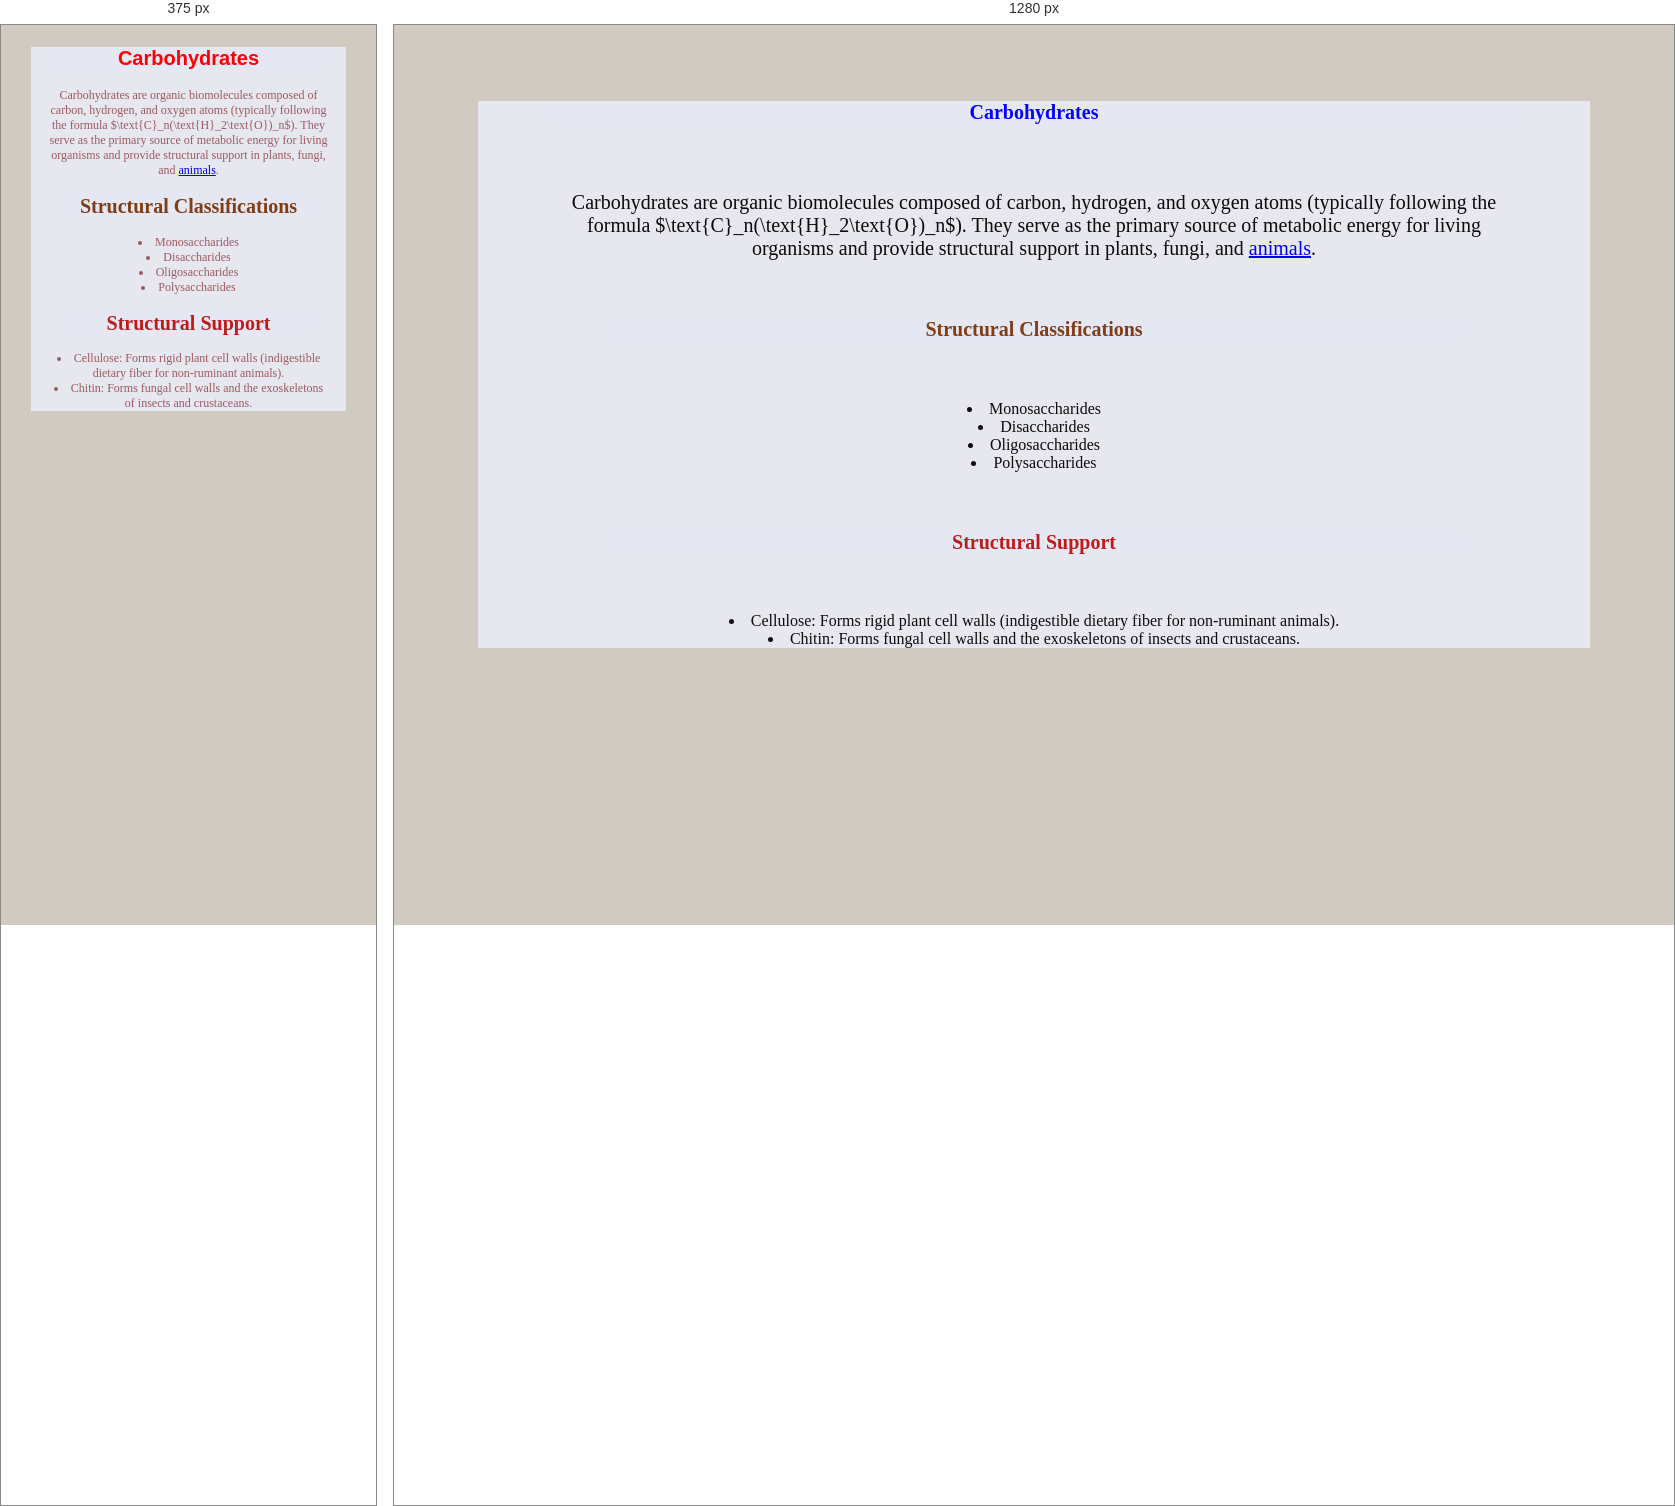
Rendered at 375 px and 1280 px, left to right.

<!-- file: carbohydrates.html -->
<!DOCTYPE html>
<html lang="en">
<head>
    <meta charset="UTF-8">
    <meta name="viewport" content="width=device-width, initial-scale=1.0">
    <title>carbohydrates</title>
    <link rel="stylesheet" href="farm.css">
</head>
<body style="background-color: rgb(209, 202, 193);">
    <div class="one">
  <h1 class="two">Carbohydrates</h1>
  <div class="one">
    <p>Carbohydrates are organic biomolecules composed of
        carbon, hydrogen, and oxygen atoms (typically following
        the formula $\text{C}_n(\text{H}_2\text{O})_n$). They serve
        as the primary source of metabolic energy for living organisms and
        provide structural support in plants, fungi, and <a href="animals.html">animals</a>.</p>
        <h1 class="five">Structural Classifications</h1>
        <li>Monosaccharides</li>
        <li>Disaccharides</li>
        <li>Oligosaccharides</li>
        <li>Polysaccharides</li>
        <h2 class="three">Structural Support</h2>
        <li>Cellulose: Forms rigid plant cell walls (indigestible dietary fiber for non-ruminant animals).</li>
        <li>Chitin: Forms fungal cell walls and the exoskeletons of insects and crustaceans.</li>
</body>
</html>

/* @media block from farm.css */
@media screen and(max-width: 500px){
    .body{
        color: rgb(63, 35, 219);
         }
    p {
        font-size: 12px;
    }
}

/* @media block from farm.css */
@media screen and (max-width:500px) {
    .one{
        color: rgb(155, 90, 96); 
        font-size: 12px;
    p{
        font-size: 12px;
    } 
         }
@media ( orientation: portrait) {
    .two{
        color: red;
        font-family:'Franklin Gothic Medium', 'Arial Narrow', Arial, sans-serif;}
}
   
}